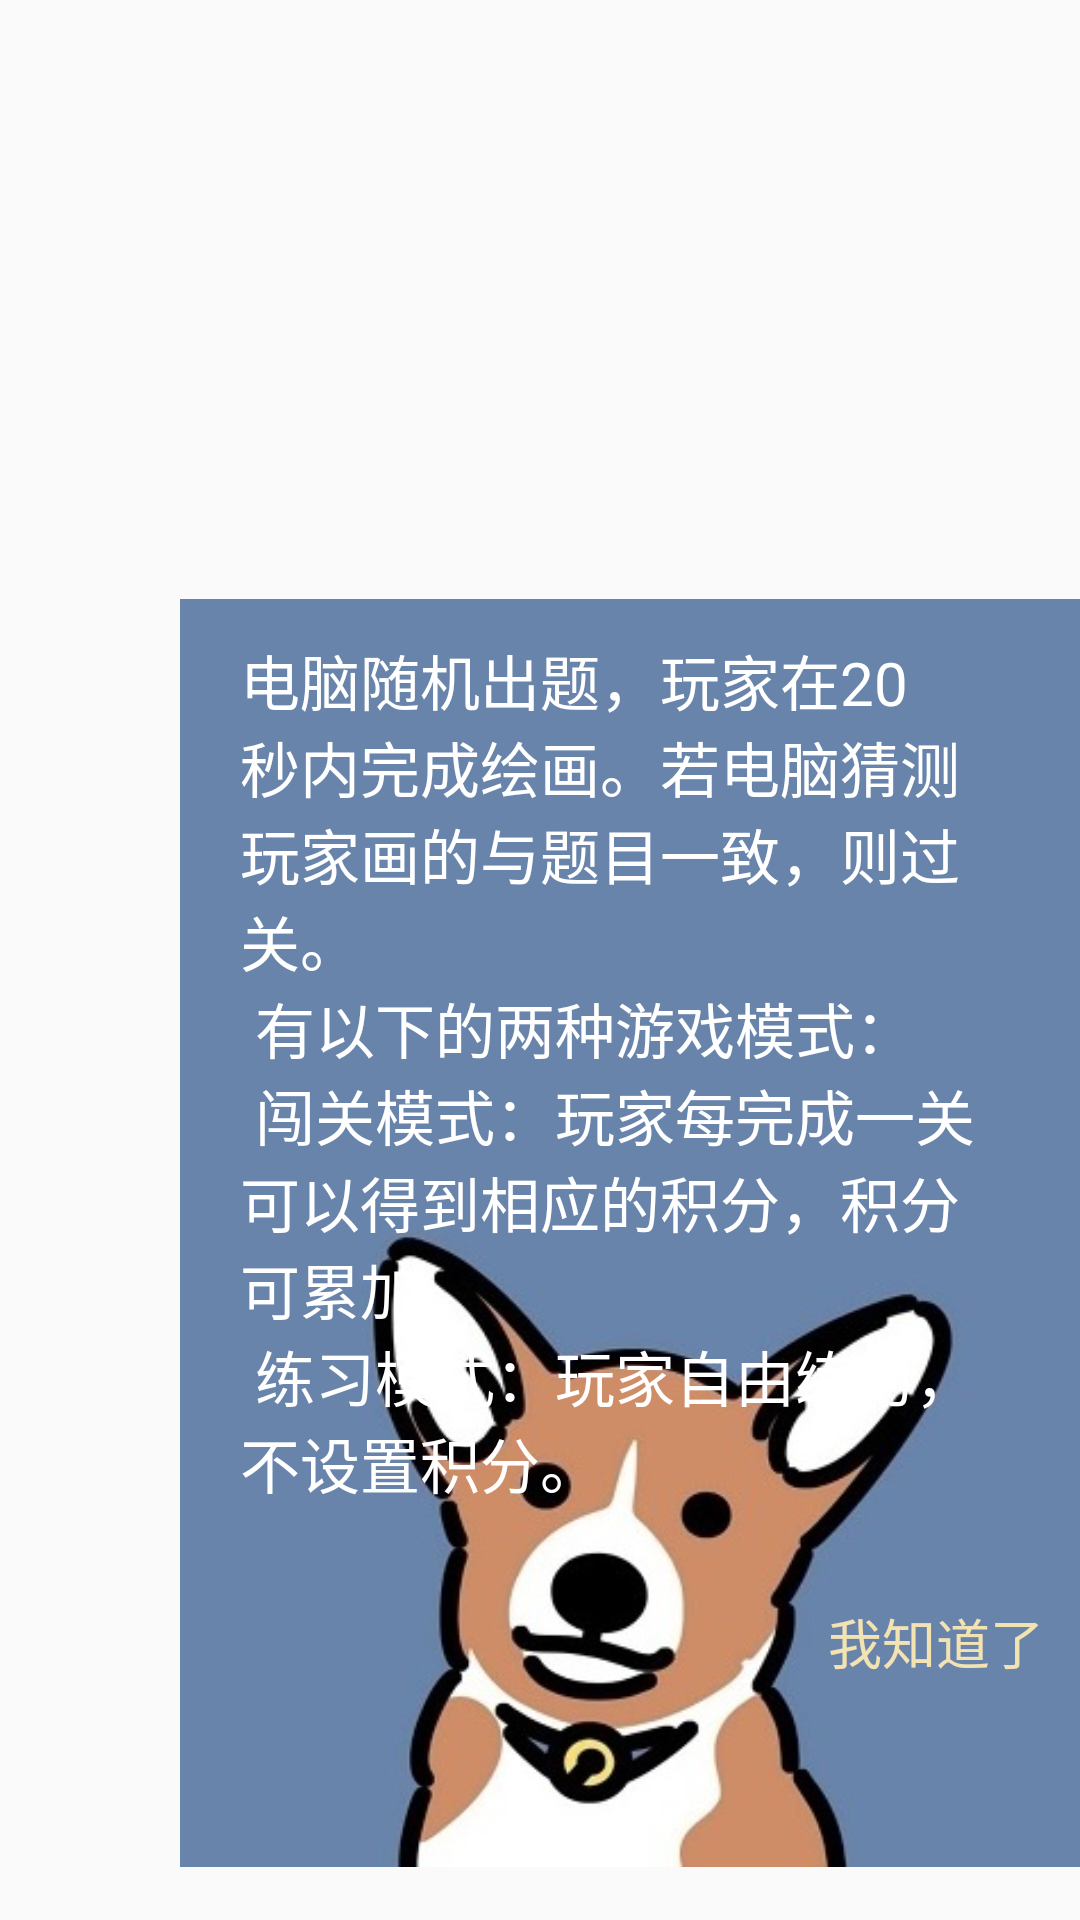

Produce the Android XML layout that renders to this screen, including the resource entries it uses.
<!-- AndroidManifest.xml: application theme AppTheme -->
<!-- res/layout/mydialog.xml -->
<?xml version="1.0" encoding="utf-8"?>
<androidx.constraintlayout.widget.ConstraintLayout xmlns:android="http://schemas.android.com/apk/res/android"
    xmlns:app="http://schemas.android.com/apk/res-auto"
    xmlns:tools="http://schemas.android.com/tools"
    android:layout_width="match_parent"
    android:layout_height="match_parent">

    <ImageView
        android:id="@+id/imageView2"
        android:layout_width="300dp"
        android:layout_height="wrap_content"
        android:layout_marginStart="60dp"
        android:layout_marginTop="132dp"
        app:layout_constraintStart_toStartOf="parent"
        app:layout_constraintTop_toTopOf="parent"
        app:srcCompat="@drawable/gou" />

    <TextView
        android:id="@+id/textView5"
        android:layout_width="250dp"
        android:layout_height="302dp"
        android:layout_marginStart="20dp"
        android:layout_marginTop="80dp"
        android:text="@string/tip"
        android:textColor="#FFFFFF"
        android:textSize="20sp"
        app:layout_constraintStart_toStartOf="@+id/imageView2"
        app:layout_constraintTop_toTopOf="@+id/imageView2" />

    <TextView
        android:id="@+id/oktext"
        android:layout_width="wrap_content"
        android:layout_height="wrap_content"
        android:layout_marginStart="276dp"
        android:layout_marginTop="20dp"
        android:text="我知道了"
        android:textColor="#f3e3b2"
        android:textSize="18sp"
        app:layout_constraintStart_toStartOf="parent"
        app:layout_constraintTop_toBottomOf="@+id/textView5" />


</androidx.constraintlayout.widget.ConstraintLayout>
<!-- resources referenced by this layout -->
<resources>
  <!-- drawable gou: jpg bitmap (drawable, 27114 bytes) -->
  <string name="tip">"电脑随机出题，玩家在20秒内完成绘画。若电脑猜测玩家画的与题目一致，则过关。\n"
                          "有以下的两种游戏模式：\n"
                          "闯关模式：玩家每完成一关可以得到相应的积分，积分可累加。\n"
                          "练习模式：玩家自由练习，不设置积分。"</string>
  <style name="AppTheme" parent="Theme.AppCompat.Light.NoActionBar">
          
          <item name="colorPrimary">@color/colorPrimary</item>
          <item name="colorPrimaryDark">@color/colorPrimaryDark</item>
          <item name="colorAccent">@color/colorAccent</item>
      </style>
  <!-- not gathered from this repository: default colours our renderer supplied (Android Studio template values) -->
  <color name="colorPrimary">#FF6200EE</color>
  <color name="colorPrimaryDark">#FF3700B3</color>
  <color name="colorAccent">#FF03DAC5</color>
</resources>
